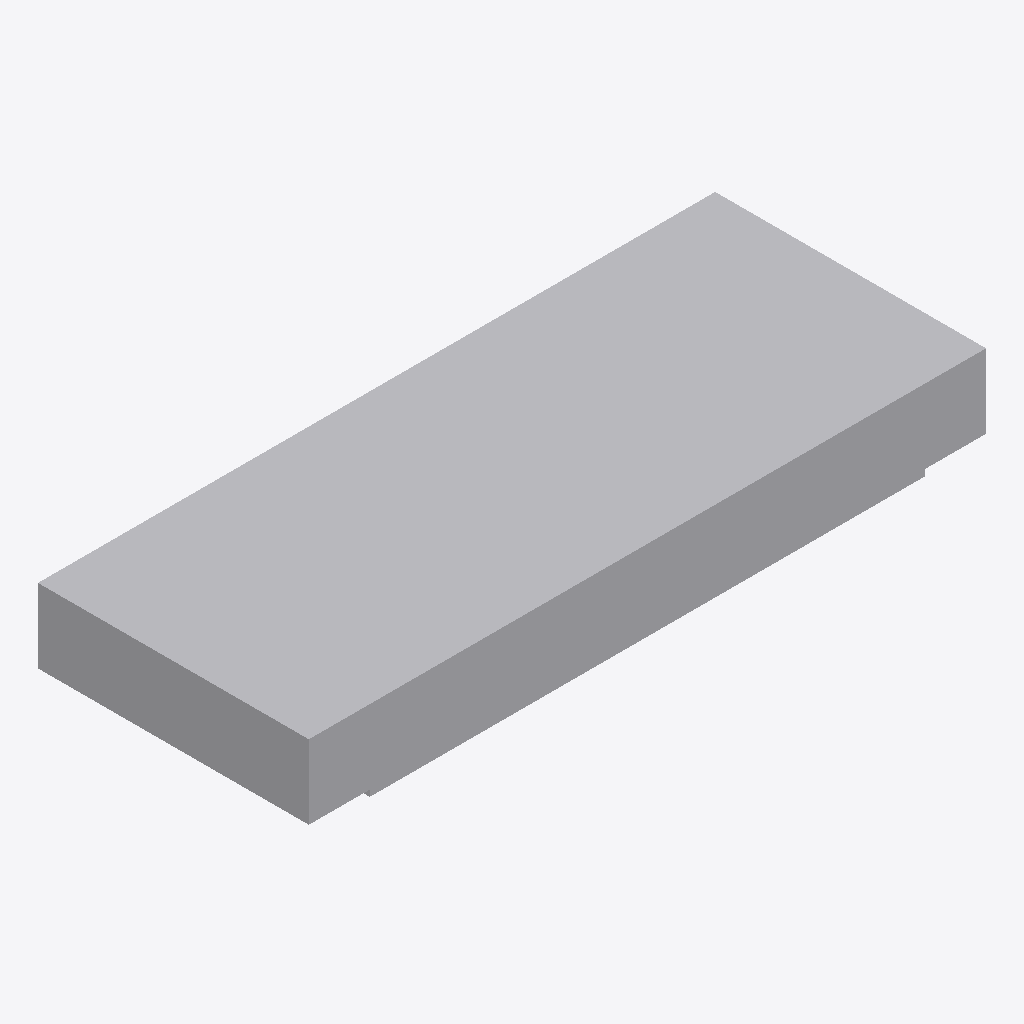
Isometric view of an IFC building model (IFC-SPF (STEP), schema IFC4X3, length unit metre), seen from the south-west, elements coloured by IFC class: 1 other element (light grey).
Extent 0.900 m × 0.360 m × 0.107 m (x, y, z). Elements (1): 1 IfcLightFixture.

HEADER;
FILE_DESCRIPTION(('ViewDefinition [CoordinationView]'),'2;1');
FILE_NAME('LM3-LGT-P020.ifc','2026-08-30T00:00:00+00:00',('OpenSourceRail'),('OpenSourceRail'),'IfcOpenShell 0.8.5','OpenSourceRail deterministic LM3 product-library','design-reference / not for construction');
FILE_SCHEMA(('IFC4X3'));
ENDSEC;
DATA;
#1=IFCPROJECT('1kEPpPMn5HeewrBWTMHd7v',$,'LM3-LGT-P020 — emergency and doorway lighting modules with independent keyed feeder kit','Design-reference geometry and assembly hierarchy only; supplier freeze, released drawings/tolerances, calculations, qualified processes and first-article tests remain mandatory.',$,$,$,(#12),#7);
#2=IFCSITE('3PtbGz99jUhQ3u0TnWp8Gr',$,'LM3 product library',$,$,#18,$,$,.ELEMENT.,$,$,$,$,$);
#3=IFCBUILDING('11f1leYm5PNenAl_J_JMn8',$,'LM3 assembly inspection fixture',$,$,#21,$,$,.ELEMENT.,$,$,$);
#28=IFCLIGHTFIXTURE('1pgCjUe5LLhhVJZczpSQwq',$,'emergency and doorway lighting modules with independent keyed feeder kit','Independent-feed emergency and doorway modules share service-rail mechanics but cannot be cross-connected to the main-light feed.',$,#64,#60,'LM3-LGT-P020',$);
ENDSEC;
